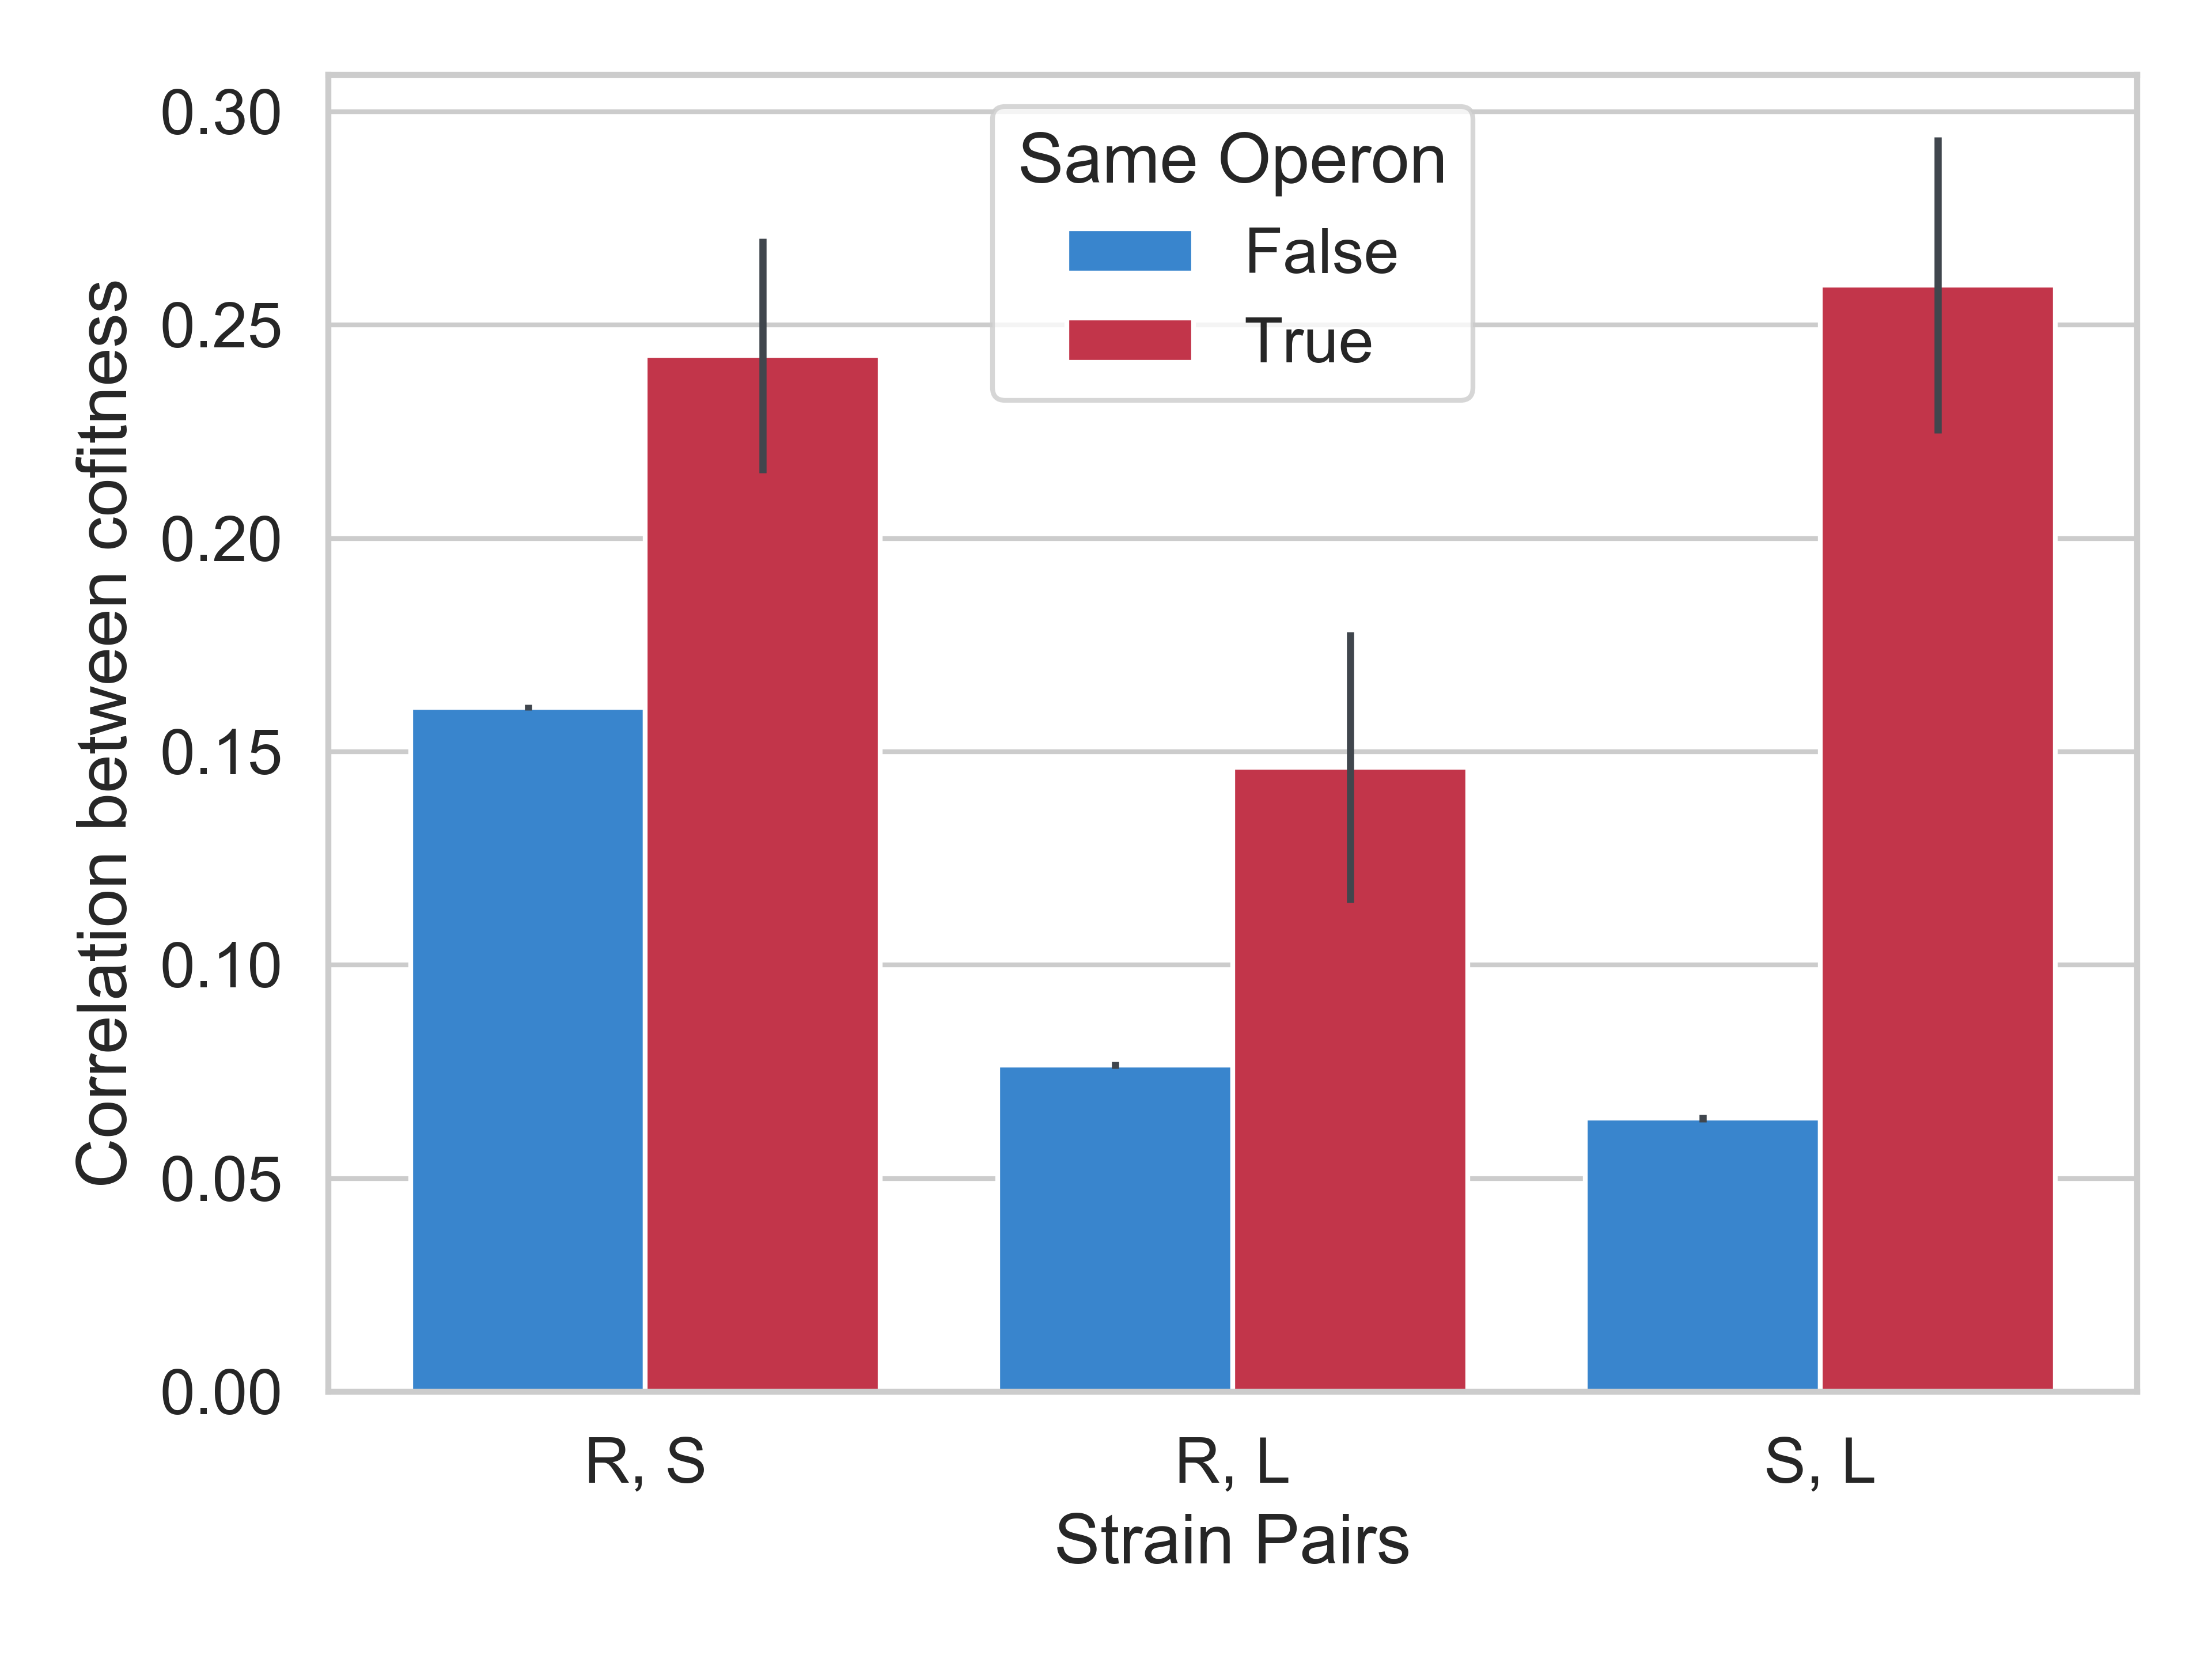

The script that saved this image:
import pandas as pd
import scipy as sp 
import numpy as np 
import matplotlib.pyplot as plt
import seaborn as sns
import random
import time
import copy
sns.set(style="whitegrid",font_scale=1.2)

strains = ['R','S','L']
operons= pd.read_csv('../../../Good_etal_2017/door_operon_list.txt',sep='\t').rename(columns={'Synonym':'gene_ID 1'})
operons['gene_ID 2']=operons['gene_ID 1']
nw={}
for strain in strains:
	nw[strain] = pd.read_csv('../../{}_cofitness.csv'.format(strain))[['gene_ID 1','gene_ID 2','corr']].rename(columns={'corr':'corr{}'.format(strain)})

stderr= lambda th: (1-th[0]**2)/np.sqrt(th[1]-2)


data=[]
strainpairs=[('R','S'),('R','L'),('S','L')]

def sameoperonfunc(row):
	if np.int(row['OperonID 1'])==np.int(row['OperonID 2']):
		return True
	else:
		return False

for strain1,strain2 in strainpairs:
	df = nw[strain1].merge(nw[strain2],on=['gene_ID 1','gene_ID 2'],how='inner')
	df['id']=list(range(len(df)))
	#rho,p=sp.stats.pearsonr(df0['corr{}'.format(strain1)],df0['corr{}'.format(strain2)])
	print(strain1,strain2)
	df0 = df.merge(operons[['gene_ID 1','OperonID']].rename(columns={'OperonID':'OperonID 1'}),on=['gene_ID 1'],how='inner')
	df0 = df0.merge(operons[['gene_ID 2','OperonID']].rename(columns={'OperonID':'OperonID 2'}),on=['gene_ID 2'],how='inner')
	'''
	sameoperon=[]
	for pp,row in df0.iterrows():
		if np.int(row['OperonID 1'])==np.int(row['OperonID 2']):
			sameoperon.append(True)
		else:
			sameoperon.append(False)

	df0['Same Operon']=sameoperon
	'''
	df0['Same Operon'] = df0[['OperonID 1','OperonID 2']].apply(lambda row: sameoperonfunc(row), axis=1)
	df1 = df0[df0['Same Operon']==True]
	rho,p=sp.stats.pearsonr(df1['corr{}'.format(strain1)],df1['corr{}'.format(strain2)])
	data.append(pd.DataFrame({
		'strains':strain1+', '+strain2,
		'rho':rho,
		'stderr':stderr([rho,len(df1)]),
		'Same Operon':True,
		},index=[0]))
	
	df1 = df0[df0['Same Operon']==False]
	rho,p=sp.stats.pearsonr(df1['corr{}'.format(strain1)],df1['corr{}'.format(strain2)])
	data.append(pd.DataFrame({
		'strains':strain1+', '+strain2,
		'rho':rho,
		'stderr':stderr([rho,len(df1)]),
		'Same Operon':False,
		},index=[0]))


red='#d91e3a'
blue='#2086e6'
dft = pd.concat(data)
print(dft)


darkgrey='#40464d'
plt.figure()
g=sns.barplot(data=dft,x='strains',y='rho',hue='Same Operon', palette=[blue,red])#
x_coords = [p.get_x() + 0.5*p.get_width() for p in g.patches]
y_coords = [p.get_height() for p in g.patches]

errors = pd.DataFrame({'x':x_coords,'rho':y_coords}).merge(dft[['rho','stderr']],on='rho',how='inner')
plt.errorbar(errors['x'], errors['rho'], yerr=errors['stderr'], fmt=' ',zorder=np.inf,ecolor=darkgrey)

plt.ylabel(r'Correlation between cofitness')
plt.xlabel('Strain Pairs')
plt.tight_layout()
plt.savefig('corr_operons.png',dpi=600)
